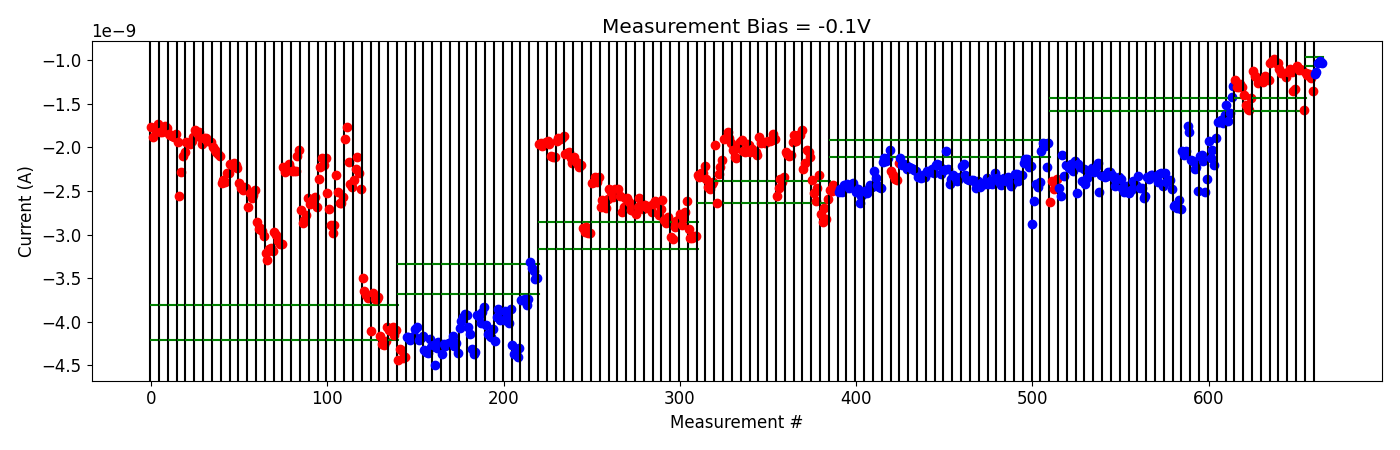

The file beside this chart, header and first rows:
# pulse_v, pulse_width, num_applied, meas_v, i_0, i_1, i_2, i_3, i_4
-2.000000000000000111e-01, 4.999999999999999774e-07, 1.000000000000000000e+03, -1.000000000000000056e-01, -1.151177330000000255e-09, -1.172721600000000158e-09, -1.153925040000000203e-09, -1.201279350000000219e-09, -1.357822230000000185e-09
-2.000000000000000111e-01, 4.999999999999999774e-07, 1.000000000000000000e+03, -1.000000000000000056e-01, -1.153338479999999919e-09, -1.136403190000000070e-09, -1.034433310000000181e-09, -1.008949520000000049e-09, -1.033565010000000083e-09
